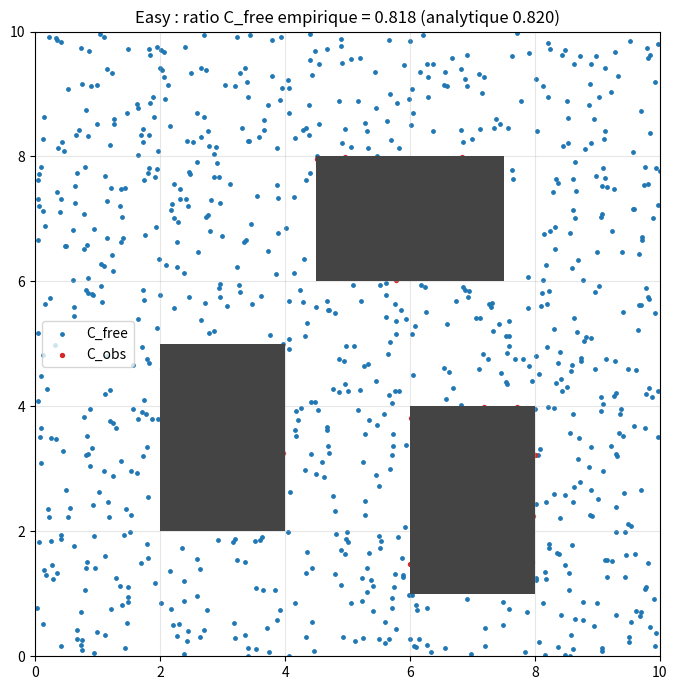
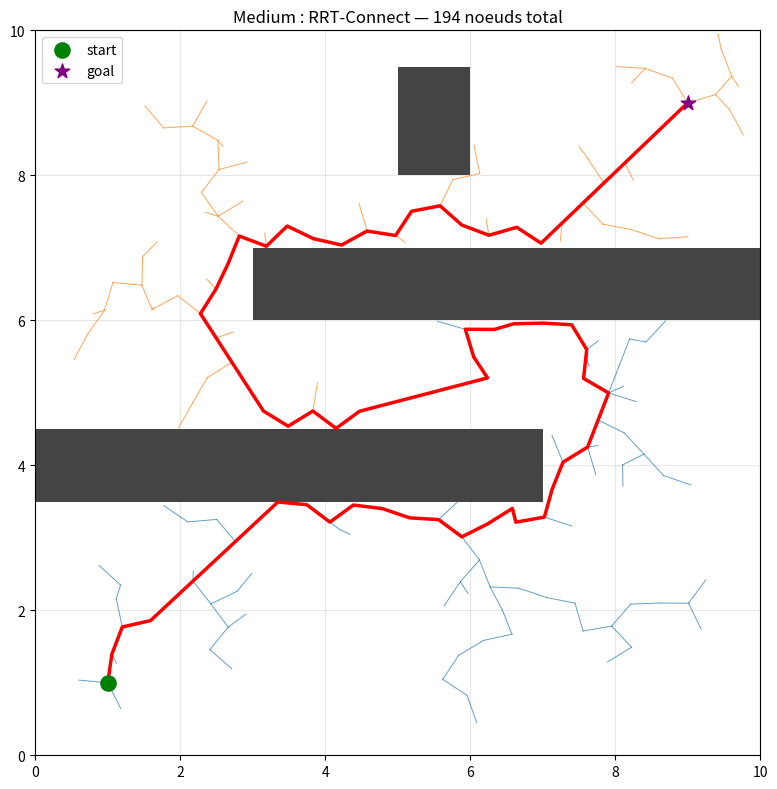
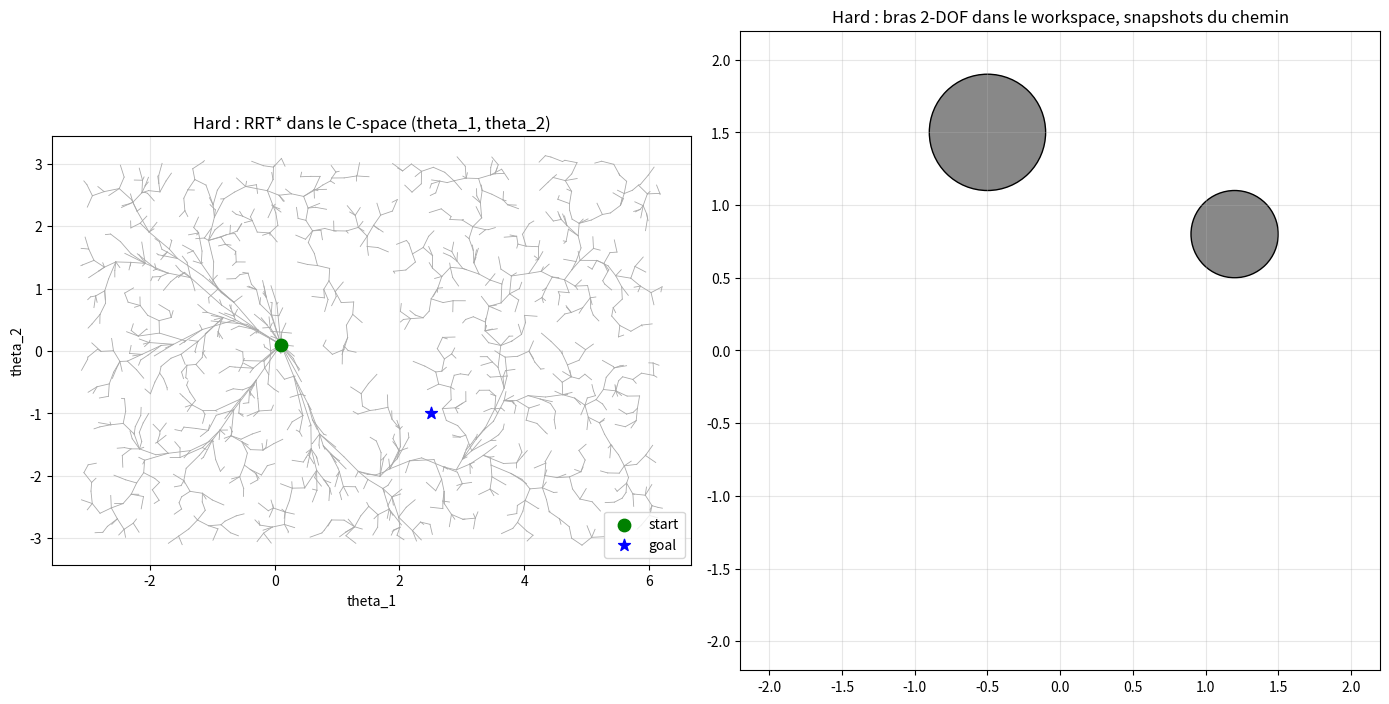

Write the Python code that produced these figures, in order.
"""
Solutions J8 - Motion planning
================================

Trois solutions consolidees :

  - solution_easy()     : collision check + ratio C_free / C empirique vs analytique
  - solution_medium()   : RRT-Connect (deux arbres bidirectionnels)
  - solution_hard()     : RRT* + planning C-space d'un bras 2-DOF planar

# requires: numpy, matplotlib

Reference : LaValle, Planning Algorithms, ch. 5 ; Karaman & Frazzoli 2011 (RRT*).

Lancer :
    python 08-motion-planning.py            # tout
    python 08-motion-planning.py easy       # juste l'easy
    python 08-motion-planning.py medium
    python 08-motion-planning.py hard
"""

from __future__ import annotations

import sys
import math

import numpy as np
import matplotlib.pyplot as plt
from matplotlib.patches import Rectangle, Circle


# =============================================================================
# Utilitaires geometriques partages
# =============================================================================

def point_in_rect(p: np.ndarray, rect: tuple[float, float, float, float]) -> bool:
    """Test point dans rectangle axes-aligned (xmin, ymin, xmax, ymax)."""
    # 4 comparaisons elementaires.
    return rect[0] <= p[0] <= rect[2] and rect[1] <= p[1] <= rect[3]


def segment_intersects_rect(a: np.ndarray, b: np.ndarray,
                            rect: tuple, n_steps: int = 20) -> bool:
    """Test segment-rectangle par echantillonnage discret."""
    # On parcourt le segment a pas regulier ; suffisant pour eps petits.
    for t in np.linspace(0.0, 1.0, n_steps):
        p = (1.0 - t) * a + t * b
        if point_in_rect(p, rect):
            return True
    return False


def point_segment_dist(p: np.ndarray, a: np.ndarray, b: np.ndarray) -> float:
    """Distance point-segment 2D : projete p sur [a, b] avec clamp."""
    ab = b - a
    # Norme au carre du segment ; si nulle, segment degenere en point.
    ab2 = float(ab @ ab)
    if ab2 < 1e-12:
        return float(np.linalg.norm(p - a))
    # Parametre de projection clampe sur [0, 1].
    t = float((p - a) @ ab) / ab2
    t = max(0.0, min(1.0, t))
    proj = a + t * ab
    return float(np.linalg.norm(p - proj))


# =============================================================================
# SOLUTION EASY : in_collision + ratio empirique vs analytique
# =============================================================================

def solution_easy() -> None:
    print("\n=== EASY : C-space ratio empirique vs analytique ===")

    obstacles = [
        (2.0, 2.0, 4.0, 5.0),
        (6.0, 1.0, 8.0, 4.0),
        (4.5, 6.0, 7.5, 8.0),
    ]

    def in_collision(q, obs_list) -> bool:
        # Si le point est dans un seul obstacle, c'est en collision.
        return any(point_in_rect(np.asarray(q), r) for r in obs_list)

    # 1000 samples uniformes, seed reproductible.
    rng = np.random.default_rng(0)
    samples = rng.uniform(0.0, 10.0, size=(1000, 2))
    free_mask = np.array([not in_collision(s, obstacles) for s in samples])
    n_free = int(free_mask.sum())
    n_obs = 1000 - n_free

    # Ratio analytique : aire totale - aires obstacles.
    aire_obs = sum((r[2] - r[0]) * (r[3] - r[1]) for r in obstacles)
    ratio_analytique = 1.0 - aire_obs / 100.0
    ratio_empirique = n_free / 1000.0

    print(f"  n_free = {n_free} | n_obs = {n_obs}")
    print(f"  ratio empirique  = {ratio_empirique:.3f}")
    print(f"  ratio analytique = {ratio_analytique:.3f}")
    print(f"  ecart            = {abs(ratio_empirique - ratio_analytique):.3f}")

    # Visualisation : libres en bleu, collisions en rouge, obstacles en gris.
    fig, ax = plt.subplots(figsize=(7, 7))
    for r in obstacles:
        ax.add_patch(Rectangle((r[0], r[1]), r[2] - r[0], r[3] - r[1],
                               facecolor="#444", zorder=2))
    ax.scatter(samples[free_mask, 0], samples[free_mask, 1], s=6,
               color="tab:blue", label="C_free")
    ax.scatter(samples[~free_mask, 0], samples[~free_mask, 1], s=8,
               color="tab:red", label="C_obs")
    ax.set_xlim(0, 10); ax.set_ylim(0, 10); ax.set_aspect("equal")
    ax.set_title(f"Easy : ratio C_free empirique = {ratio_empirique:.3f} "
                 f"(analytique {ratio_analytique:.3f})")
    ax.legend(); ax.grid(alpha=0.3)
    plt.tight_layout(); plt.show()


# =============================================================================
# SOLUTION MEDIUM : RRT-Connect bidirectionnel
# =============================================================================

class TreeRect:
    """Mini-arbre simple pour RRT-Connect, scene a obstacles rectangulaires."""

    def __init__(self, root: np.ndarray, obstacles: list[tuple], eps: float):
        self.nodes = root.reshape(1, 2).copy()
        self.parents: list[int] = [-1]
        self.obstacles = obstacles
        self.eps = eps

    def is_free_segment(self, a: np.ndarray, b: np.ndarray) -> bool:
        return not any(segment_intersects_rect(a, b, r) for r in self.obstacles)

    def nearest_index(self, q: np.ndarray) -> int:
        return int(np.argmin(np.sum((self.nodes - q) ** 2, axis=1)))

    def steer(self, q_near: np.ndarray, q_target: np.ndarray) -> np.ndarray:
        delta = q_target - q_near
        dist = np.linalg.norm(delta)
        if dist < self.eps:
            return q_target.copy()
        return q_near + (delta / dist) * self.eps

    def extend(self, q_target: np.ndarray) -> tuple[str, int]:
        """Avance d'un pas vers q_target. Retourne ('reached'|'advanced'|'trapped', idx)."""
        i_near = self.nearest_index(q_target)
        q_new = self.steer(self.nodes[i_near], q_target)
        if not self.is_free_segment(self.nodes[i_near], q_new):
            return ("trapped", -1)
        self.nodes = np.vstack([self.nodes, q_new])
        self.parents.append(i_near)
        new_idx = self.nodes.shape[0] - 1
        if np.linalg.norm(q_new - q_target) < 1e-6:
            return ("reached", new_idx)
        return ("advanced", new_idx)

    def connect(self, q_target: np.ndarray) -> tuple[str, int]:
        """Repete extend jusqu'a atteindre q_target ou rester bloque."""
        while True:
            status, idx = self.extend(q_target)
            if status != "advanced":
                return status, idx

    def path_to_root(self, idx: int) -> np.ndarray:
        """Remonte les parents depuis idx jusqu'a la racine."""
        out: list[int] = []
        i = idx
        while i != -1:
            out.append(i)
            i = self.parents[i]
        out.reverse()
        return self.nodes[out]


def rrt_connect(q_start, q_goal, bounds, obstacles,
                eps=0.4, max_iter=3000, seed=0):
    """RRT-Connect : deux arbres alternes."""
    rng = np.random.default_rng(seed)
    T_a = TreeRect(np.asarray(q_start, dtype=float), obstacles, eps)
    T_b = TreeRect(np.asarray(q_goal, dtype=float), obstacles, eps)
    swapped = False

    for _ in range(max_iter):
        # Sample uniforme dans la boite.
        q_rand = rng.uniform([bounds[0], bounds[1]], [bounds[2], bounds[3]])
        # Extend T_a vers q_rand.
        status_a, idx_a = T_a.extend(q_rand)
        if status_a != "trapped":
            # Connect T_b vers le nouveau q_new de T_a.
            q_new = T_a.nodes[idx_a]
            status_b, idx_b = T_b.connect(q_new)
            if status_b == "reached":
                # Reconstruire chemin global.
                path_a = T_a.path_to_root(idx_a)
                path_b = T_b.path_to_root(idx_b)
                # T_b est enracine en q_goal : on inverse pour aller jusqu'a q_goal.
                if swapped:
                    full = np.vstack([path_b[::-1], path_a])
                else:
                    full = np.vstack([path_a, path_b[::-1]])
                return full, T_a, T_b, swapped
        # Swap : alterner la pousse pour ne pas qu'un seul arbre fasse tout.
        T_a, T_b = T_b, T_a
        swapped = not swapped

    return None, T_a, T_b, swapped


def solution_medium() -> None:
    print("\n=== MEDIUM : RRT-Connect bidirectionnel ===")

    obstacles = [
        (0.0, 3.5, 7.0, 4.5),
        (3.0, 6.0, 10.0, 7.0),
        (5.0, 8.0, 6.0, 9.5),
    ]
    q_start = np.array([1.0, 1.0])
    q_goal = np.array([9.0, 9.0])
    bounds = (0.0, 0.0, 10.0, 10.0)

    path, T_a, T_b, swapped = rrt_connect(
        q_start, q_goal, bounds, obstacles,
        eps=0.4, max_iter=3000, seed=2026,
    )
    n_total = T_a.nodes.shape[0] + T_b.nodes.shape[0]
    print(f"  n_nodes (T_a + T_b) = {n_total}")
    if path is not None:
        cost = float(np.sum(np.linalg.norm(np.diff(path, axis=0), axis=1)))
        print(f"  cost path = {cost:.2f}")
    else:
        print("  echec : pas de chemin trouve.")

    # Visualisation.
    fig, ax = plt.subplots(figsize=(8, 8))
    for r in obstacles:
        ax.add_patch(Rectangle((r[0], r[1]), r[2] - r[0], r[3] - r[1],
                               facecolor="#444", zorder=2))
    # Arbre T_a en bleu, T_b en orange. Note : apres les swaps on perd la trace
    # de "qui est qui". Pour visualiser proprement on retrace la racine de
    # chaque arbre apres execution.
    for tree, color in [(T_a, "tab:blue"), (T_b, "tab:orange")]:
        for i in range(1, tree.nodes.shape[0]):
            p = tree.parents[i]
            if p < 0:
                continue
            a = tree.nodes[p]; b = tree.nodes[i]
            ax.plot([a[0], b[0]], [a[1], b[1]], color=color, linewidth=0.7, alpha=0.7)
    if path is not None:
        ax.plot(path[:, 0], path[:, 1], color="red", linewidth=2.5, zorder=5)
    ax.scatter(*q_start, s=120, color="green", zorder=6, label="start")
    ax.scatter(*q_goal, s=120, color="purple", marker="*", zorder=6, label="goal")
    ax.set_xlim(0, 10); ax.set_ylim(0, 10); ax.set_aspect("equal")
    ax.set_title(f"Medium : RRT-Connect — {n_total} noeuds total")
    ax.legend(); ax.grid(alpha=0.3)
    plt.tight_layout(); plt.show()


# =============================================================================
# SOLUTION HARD : RRT* + bras 2-DOF planar
# =============================================================================

# --- Bras 2-DOF planar ------------------------------------------------------

L1, L2 = 1.0, 1.0
DISKS = [
    (1.2, 0.8, 0.3),
    (-0.5, 1.5, 0.4),
]


def forward_kinematics(q: np.ndarray) -> tuple[np.ndarray, np.ndarray]:
    """Retourne (joint_2_position, end_effector_position)."""
    t1, t2 = q[0], q[1]
    j2 = np.array([L1 * math.cos(t1), L1 * math.sin(t1)])
    ee = j2 + np.array([L2 * math.cos(t1 + t2), L2 * math.sin(t1 + t2)])
    return j2, ee


def arm_in_collision(q: np.ndarray) -> bool:
    """Au moins un lien touche un disque ?"""
    j2, ee = forward_kinematics(q)
    base = np.zeros(2)
    for (cx, cy, r) in DISKS:
        c = np.array([cx, cy])
        # Test sur les deux liens (segments base->j2 et j2->ee).
        if point_segment_dist(c, base, j2) < r:
            return True
        if point_segment_dist(c, j2, ee) < r:
            return True
    return False


def arm_segment_in_collision(q_a: np.ndarray, q_b: np.ndarray, n_steps: int = 20) -> bool:
    """Echantillonne le chemin C-space ; un seul q en collision invalide tout."""
    for t in np.linspace(0.0, 1.0, n_steps):
        if arm_in_collision((1.0 - t) * q_a + t * q_b):
            return True
    return False


# --- RRT* generique parametrise par les fonctions de collision -------------

class RRTStar:
    """RRT* generique. Les callbacks is_free_point/is_free_segment laissent
    brancher facilement sur n'importe quel C-space (point 2D, bras, ...)."""

    def __init__(self, q_start, q_goal, bounds, is_free_point, is_free_segment,
                 eps=0.2, goal_bias=0.05, goal_tol=0.2, gamma=1.5,
                 max_iter=2000, seed=0):
        self.q_start = np.asarray(q_start, dtype=float)
        self.q_goal = np.asarray(q_goal, dtype=float)
        self.bounds = bounds
        self.is_free_point = is_free_point
        self.is_free_segment = is_free_segment
        self.eps = eps
        self.goal_bias = goal_bias
        self.goal_tol = goal_tol
        self.gamma = gamma
        self.max_iter = max_iter
        self.rng = np.random.default_rng(seed)

        self.nodes = self.q_start.reshape(1, -1).copy()
        self.parents: list[int] = [-1]
        # Cout = somme des longueurs depuis la racine.
        self.cost: list[float] = [0.0]
        self.goal_idx: int | None = None

    def sample(self):
        if self.rng.random() < self.goal_bias:
            return self.q_goal.copy()
        low = np.array([self.bounds[0], self.bounds[1]])
        high = np.array([self.bounds[2], self.bounds[3]])
        return self.rng.uniform(low, high)

    def nearest_index(self, q):
        return int(np.argmin(np.sum((self.nodes - q) ** 2, axis=1)))

    def steer(self, q_near, q_target):
        delta = q_target - q_near
        dist = float(np.linalg.norm(delta))
        if dist < self.eps:
            return q_target.copy()
        return q_near + (delta / dist) * self.eps

    def neighbor_indices(self, q_new):
        """Voisins dans une boule de rayon dynamique r."""
        n = self.nodes.shape[0]
        # Formule classique en 2D : r ~ gamma * (log(n)/n)^(1/2), borne par 5*eps.
        r = min(self.eps * 5.0, self.gamma * math.sqrt(math.log(max(n, 2)) / max(n, 1)))
        d = np.linalg.norm(self.nodes - q_new, axis=1)
        return np.where(d <= r)[0].tolist(), r

    def plan(self) -> bool:
        for _ in range(self.max_iter):
            q_rand = self.sample()
            i_near = self.nearest_index(q_rand)
            q_near = self.nodes[i_near]
            q_new = self.steer(q_near, q_rand)
            if not self.is_free_point(q_new):
                continue
            if not self.is_free_segment(q_near, q_new):
                continue

            # Choisir le meilleur parent dans le voisinage.
            neigh, _r = self.neighbor_indices(q_new)
            best_parent = i_near
            best_cost = self.cost[i_near] + float(np.linalg.norm(q_new - q_near))
            for j in neigh:
                qj = self.nodes[j]
                c = self.cost[j] + float(np.linalg.norm(q_new - qj))
                if c < best_cost and self.is_free_segment(qj, q_new):
                    best_parent = j
                    best_cost = c

            # Ajouter q_new avec son parent optimal.
            self.nodes = np.vstack([self.nodes, q_new])
            self.parents.append(best_parent)
            self.cost.append(best_cost)
            new_idx = self.nodes.shape[0] - 1

            # Rewiring : pour chaque voisin, voir si passer par q_new ameliore.
            for j in neigh:
                if j == best_parent:
                    continue
                qj = self.nodes[j]
                c_via_new = best_cost + float(np.linalg.norm(qj - q_new))
                if c_via_new < self.cost[j] and self.is_free_segment(q_new, qj):
                    self.parents[j] = new_idx
                    self.cost[j] = c_via_new

            # Critere d'arret : on a vu un noeud assez proche de q_goal et
            # connectable directement. RRT* idealement continue tant que budget
            # restant pour ameliorer le cout — ici on s'arrete des qu'un chemin
            # valide existe pour rester pedagogique.
            if (np.linalg.norm(q_new - self.q_goal) < self.goal_tol
                    and self.is_free_segment(q_new, self.q_goal)):
                self.nodes = np.vstack([self.nodes, self.q_goal])
                self.parents.append(new_idx)
                self.cost.append(best_cost + float(np.linalg.norm(self.q_goal - q_new)))
                self.goal_idx = self.nodes.shape[0] - 1
                return True
        return False

    def extract_path(self):
        if self.goal_idx is None:
            return None
        out: list[int] = []
        i = self.goal_idx
        while i != -1:
            out.append(i)
            i = self.parents[i]
        out.reverse()
        return self.nodes[out]


def solution_hard() -> None:
    print("\n=== HARD : RRT* + bras 2-DOF planar ===")

    q_start = np.array([0.1, 0.1])
    q_goal = np.array([2.5, -1.0])
    # On laisse une boite genereuse en C-space.
    bounds = (-math.pi, -math.pi, 2.0 * math.pi, math.pi)

    rrt = RRTStar(
        q_start, q_goal, bounds,
        is_free_point=lambda q: not arm_in_collision(q),
        is_free_segment=lambda a, b: not arm_segment_in_collision(a, b),
        eps=0.2, goal_bias=0.08, goal_tol=0.2, gamma=2.0,
        max_iter=2000, seed=2026,
    )
    success = rrt.plan()
    print(f"  RRT* success = {success} | n_nodes = {rrt.nodes.shape[0]}")
    path = rrt.extract_path()
    if path is not None:
        cost = float(np.sum(np.linalg.norm(np.diff(path, axis=0), axis=1)))
        print(f"  cost C-space = {cost:.3f}")

    # Visualisation 1 : C-space avec arbre + chemin.
    fig, axes = plt.subplots(1, 2, figsize=(14, 7))
    ax = axes[0]
    for i in range(1, rrt.nodes.shape[0]):
        p = rrt.parents[i]
        if p < 0:
            continue
        a = rrt.nodes[p]; b = rrt.nodes[i]
        ax.plot([a[0], b[0]], [a[1], b[1]], color="#aaa", linewidth=0.6)
    if path is not None:
        ax.plot(path[:, 0], path[:, 1], color="red", linewidth=2.0)
    ax.scatter(*q_start, s=80, color="green", label="start", zorder=5)
    ax.scatter(*q_goal, s=80, color="blue", marker="*", label="goal", zorder=5)
    ax.set_xlabel("theta_1"); ax.set_ylabel("theta_2")
    ax.set_title("Hard : RRT* dans le C-space (theta_1, theta_2)")
    ax.legend(); ax.grid(alpha=0.3); ax.set_aspect("equal")

    # Visualisation 2 : workspace, snapshots du bras le long du chemin.
    ax = axes[1]
    for (cx, cy, r) in DISKS:
        ax.add_patch(Circle((cx, cy), r, facecolor="#888", edgecolor="black"))
    if path is not None and len(path) >= 2:
        # 8 snapshots equireparties pour que la trajectoire soit lisible.
        idxs = np.linspace(0, len(path) - 1, 8, dtype=int)
        cmap = plt.cm.viridis(np.linspace(0, 1, len(idxs)))
        for k, idx in enumerate(idxs):
            j2, ee = forward_kinematics(path[idx])
            ax.plot([0, j2[0], ee[0]], [0, j2[1], ee[1]],
                    color=cmap[k], linewidth=2, marker="o")
    ax.set_xlim(-2.2, 2.2); ax.set_ylim(-2.2, 2.2); ax.set_aspect("equal")
    ax.set_title("Hard : bras 2-DOF dans le workspace, snapshots du chemin")
    ax.grid(alpha=0.3)

    plt.tight_layout(); plt.show()


# =============================================================================
# Dispatcher
# =============================================================================

def main() -> None:
    args = [a.lower() for a in sys.argv[1:]]
    if not args:
        solution_easy(); solution_medium(); solution_hard(); return
    for a in args:
        if a == "easy":
            solution_easy()
        elif a == "medium":
            solution_medium()
        elif a == "hard":
            solution_hard()
        else:
            print(f"Argument inconnu : {a}. Attendu : easy | medium | hard")


if __name__ == "__main__":
    main()
